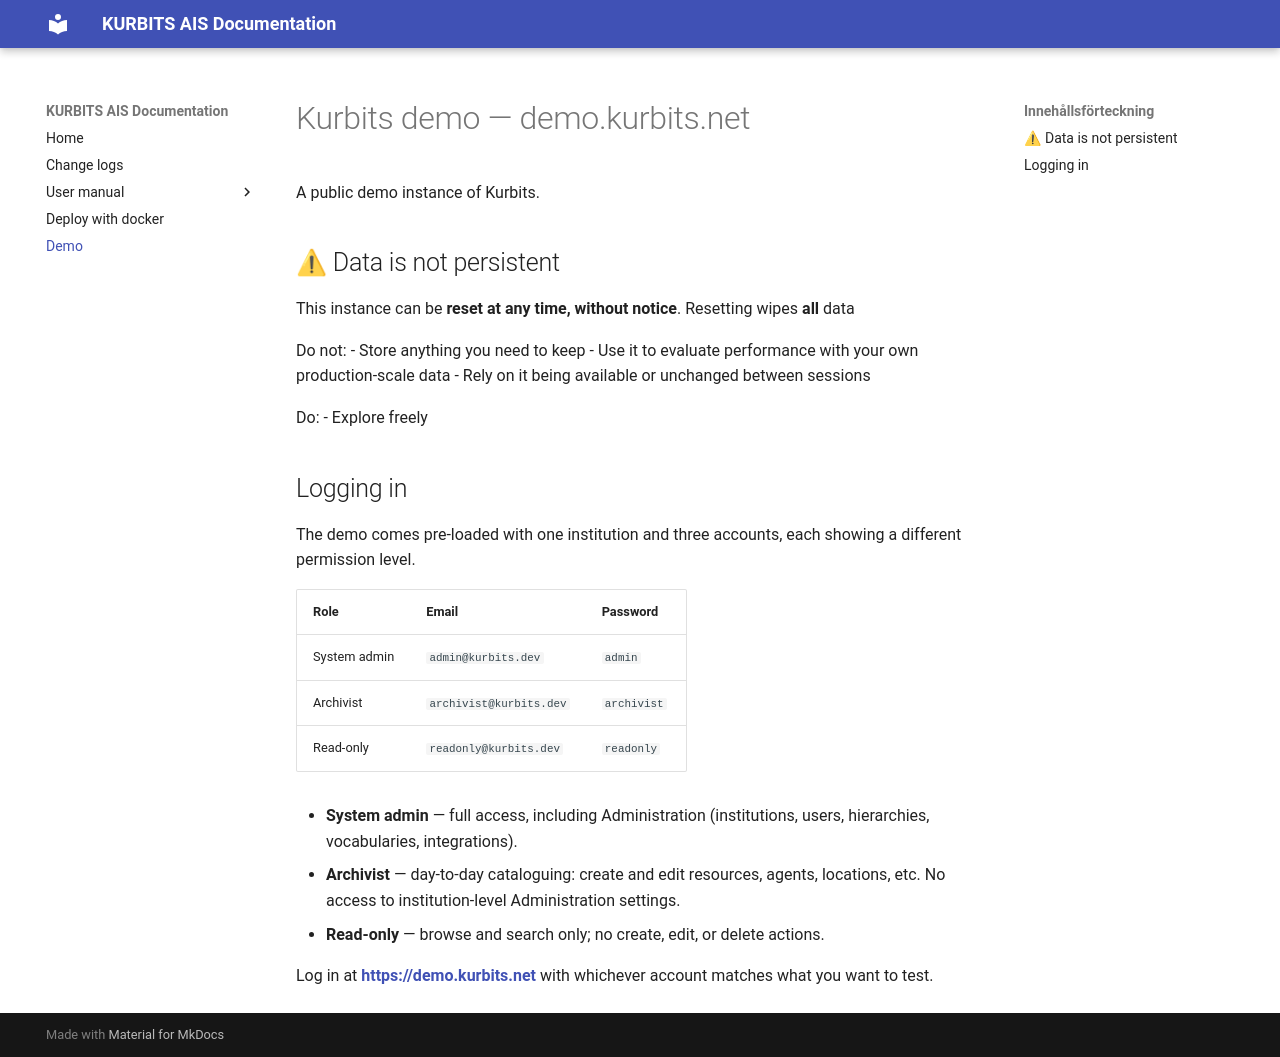

repository: kurbits-digital-preservation/kurbits-ais · page: demo/index.html · generator: mkdocs

# Kurbits demo — demo.kurbits.net

A public demo instance of Kurbits.

## ⚠ Data is not persistent

This instance can be **reset at any time, without notice**. Resetting wipes
**all** data

Do not:
- Store anything you need to keep
- Use it to evaluate performance with your own production-scale data
- Rely on it being available or unchanged between sessions

Do:
- Explore freely

## Logging in

The demo comes pre-loaded with one institution and three accounts, each showing
a different permission level.

| Role | Email | Password |
|---|---|---|
| System admin | `admin@kurbits.dev` | `admin` |
| Archivist | `archivist@kurbits.dev` | `archivist` |
| Read-only | `readonly@kurbits.dev` | `readonly` |

- **System admin** — full access, including Administration (institutions, users, hierarchies, vocabularies, integrations).
- **Archivist** — day-to-day cataloguing: create and edit resources, agents, locations, etc. No access to institution-level Administration settings.
- **Read-only** — browse and search only; no create, edit, or delete actions.

Log in at **[https://demo.kurbits.net](https://demo.kurbits.net)** with whichever account matches what you want to test.
